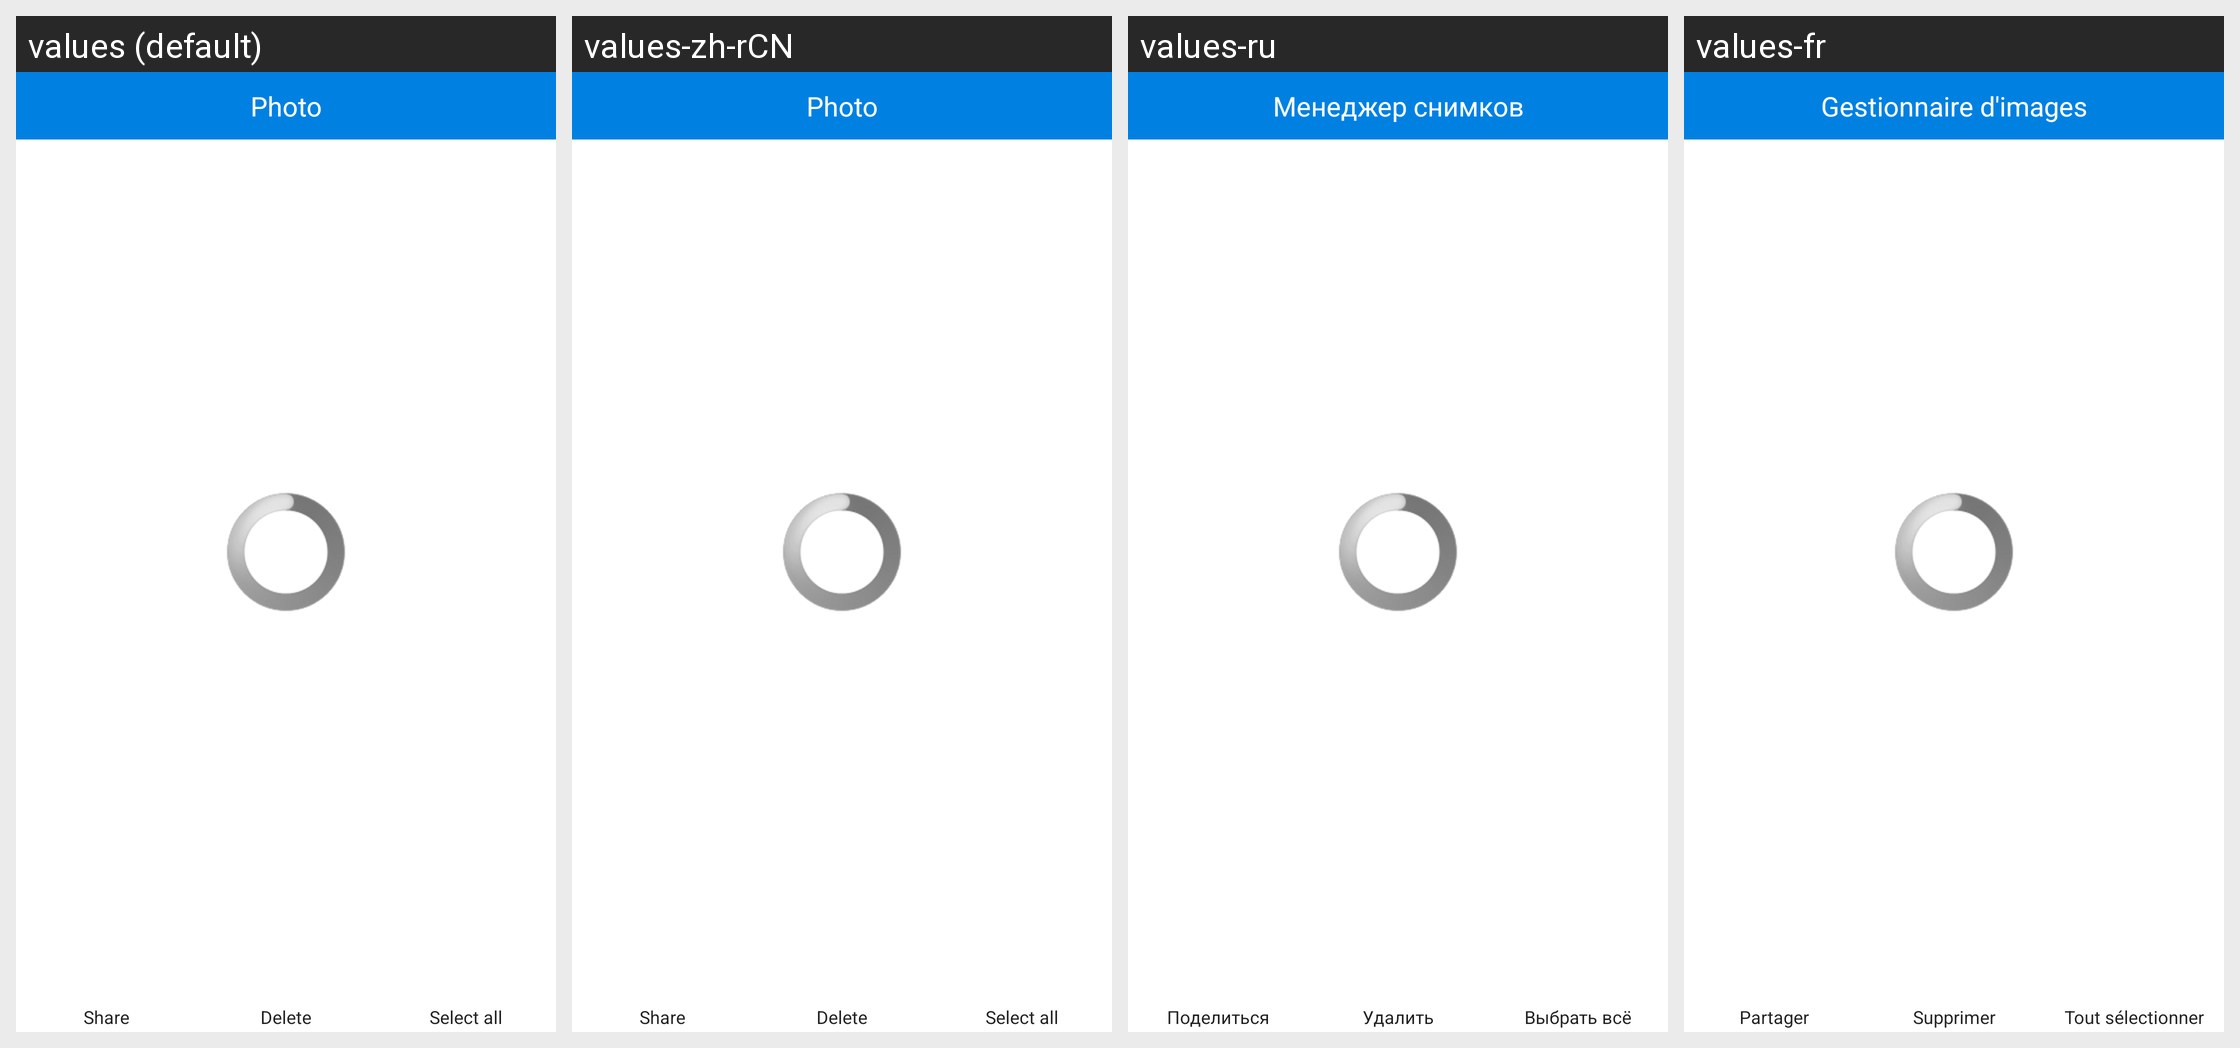

This grid shows one Android layout under several languages. Give, for every string resource on the screen, its name, the default text and each shown locale's text.
Android screen res/layout/photo_activity.xml rendered under 4 locales, left to right: values (default), values-zh-rCN, values-ru, values-fr. Device: Nexus 5 (rendered at 1080×1920; each locale shown at half size, 540×960, under a caption strip naming it); theme AppTheme.
Other locales in the repository, not shown: values-zh-rTW.
Strings drawn on this screen, with the default value and each locale's value (text and hints the layout hard-codes, and strings that could not be matched under every locale, appear in the picture but are not listed):

PhotoManage
  values: Photo
  values-zh-rCN: Photo
  values-ru: Менеджер снимков
  values-fr: Gestionnaire d'images

photoShare
  values: Share
  values-zh-rCN: Share
  values-ru: Поделиться
  values-fr: Partager

btn_delete
  values: Delete
  values-zh-rCN: Delete
  values-ru: Удалить
  values-fr: Supprimer

btnSelectALL
  values: Select all
  values-zh-rCN: Select all
  values-ru: Выбрать всё
  values-fr: Tout sélectionner
